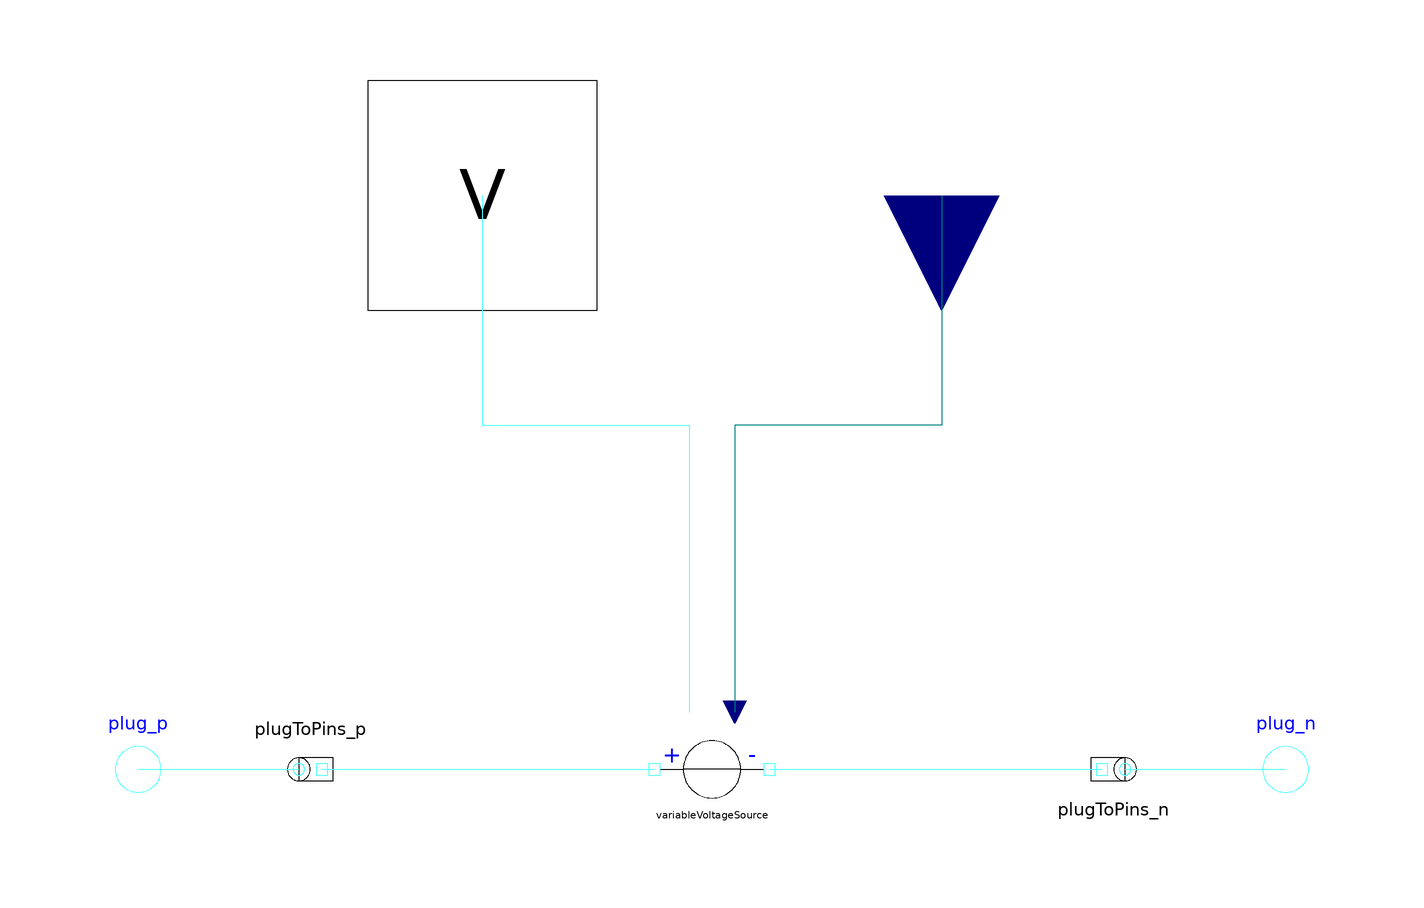

The component connection diagram of the Modelica model below, drawn from its own Placement and Line annotations.

model VariableVoltageSource
        extends Interfaces.Source;
        SinglePhase.Sources.VariableVoltageSource variableVoltageSource[
                                m]
          annotation (extent=[-10,-10; 10,10]);
        annotation (Icon(
            Line(points=[50,0; -50,0],   style(color=0, rgbcolor={0,0,0})),
            Text(string="+",
              extent=[-120,50; -20,0], style(color=3, rgbcolor={0,0,255})),
            Text(string="-",
              extent=[20,50; 120,0], style(color=3, rgbcolor={0,0,255}))), Diagram,
        Documentation(info="<html>

<p>
This model describes <i>m</i> variable voltage sources, with <i>m</i> complex signal inputs,
specifying the complex voltages by the complex RMS voltage components.
Additionally, the frequency of the voltage source is defined by a real signal input.
<i>m</i> <a href=\"Modelica://Modelica_QuasiStationary.SinglePhase.Sources.VariableVoltageSource\">single phase VariableVoltageSources</a> are used.
</p>

<h4>See also</h4>

<p>
<a href=\"Modelica://Modelica_QuasiStationary.SinglePhase.Sources.VoltageSource\">SinglePhase.VoltageSource</a>,
<a href=\"Modelica://Modelica_QuasiStationary.MultiPhase.Sources.VoltageSource\">VoltageSource</a>,
<a href=\"Modelica://Modelica_QuasiStationary.MultiPhase.Sources.CurrentSource\">CurrentSource</a>,
<a href=\"Modelica://Modelica_QuasiStationary.MultiPhase.Sources.VariableCurrentSource\">VariableCurrentSource</a>
</p>
</html>"));
        Modelica.Blocks.Interfaces.RealInput f
          annotation (extent=[20,80; 60,120], rotation=-90);
        Blocks.Interfaces.ComplexInput V[m]
          annotation (extent=[-60,80; -20,120], rotation=270);
      equation
        for j in 1:m loop
          connect(f, variableVoltageSource[j].f)
            annotation (points=[40,100; 40,60; 4,60; 4,10], style(color=74, rgbcolor={0,0,127}));
        end for;
        connect(plugToPins_p.pin_p, variableVoltageSource.pin_p)
          annotation (points=[-68,0; -10,0], style(color=58, rgbcolor={0,127,0}));
        connect(variableVoltageSource.pin_n, plugToPins_n.pin_n)
          annotation (points=[10,0; 39,0; 39,2.44921e-016; 68,2.44921e-016], style(color=58, rgbcolor={0,127,0}));
        connect(V, variableVoltageSource.V)
          annotation (points=[-40,100; -40,60; -4,60; -4,10], style(color=58, rgbcolor={0,127,0}));
      end VariableVoltageSource;